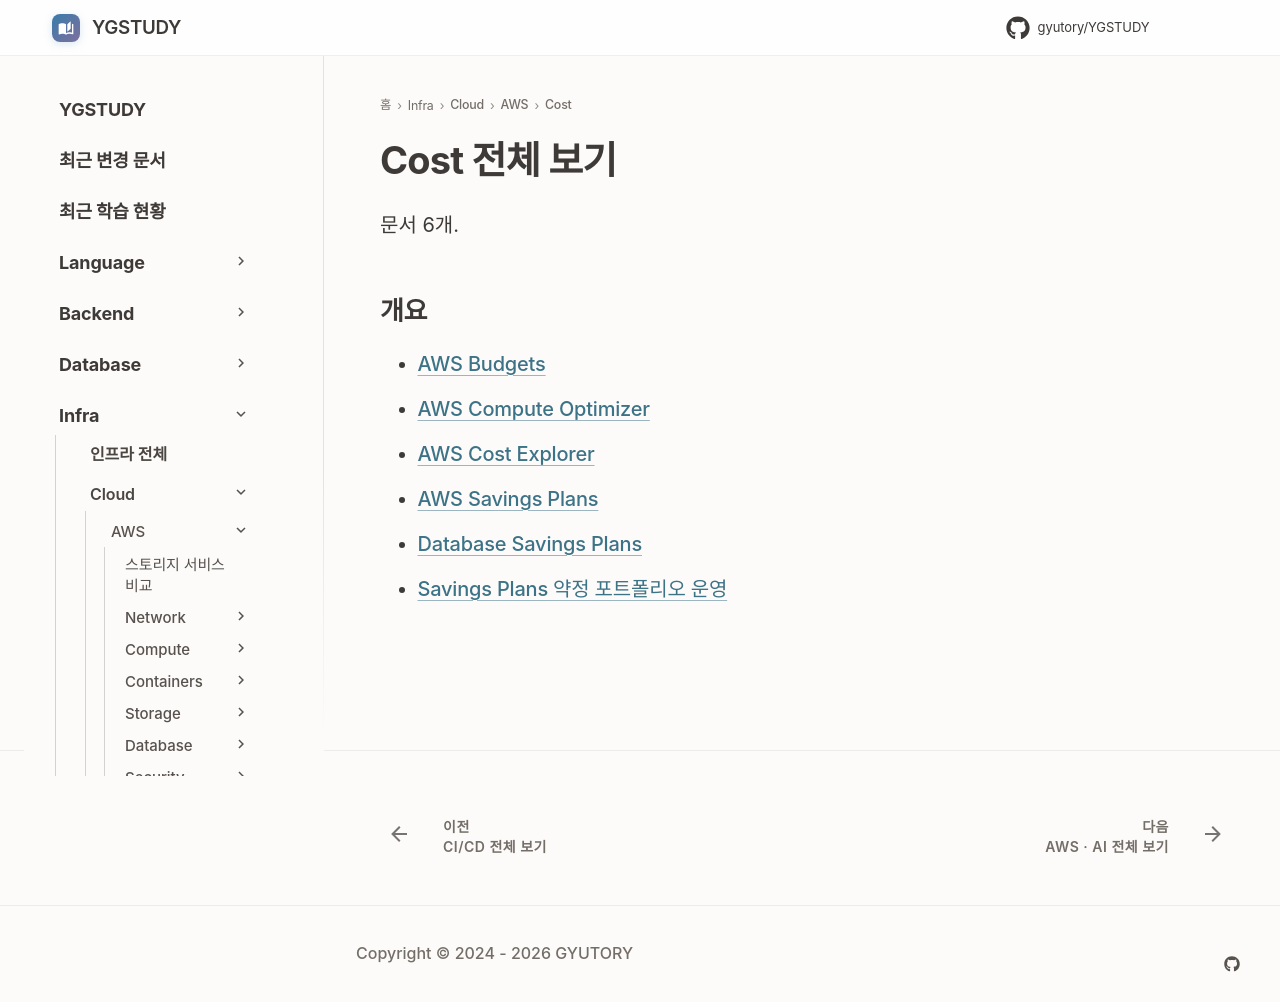

repository: GYUTORY/YGSTUDY · page: Cloud/AWS/Cost/index.html · generator: mkdocs

---
title: Cost 전체 보기
tags: []
hide:
  - toc
---

<!-- AUTO-SECTION-INDEX: tools/section_index.py 가 빌드마다 다시 만든다. 직접 고치지 말 것. -->

# Cost 전체 보기

문서 6개.

## 개요

- [AWS Budgets](Budgets.md)
- [AWS Compute Optimizer](Compute_Optimizer.md)
- [AWS Cost Explorer](Cost_Explorer.md)
- [AWS Savings Plans](Savings_Plans.md)
- [Database Savings Plans](Database_Savings_Plans.md)
- [Savings Plans 약정 포트폴리오 운영](Savings_Plans_Commitment_Portfolio.md)
